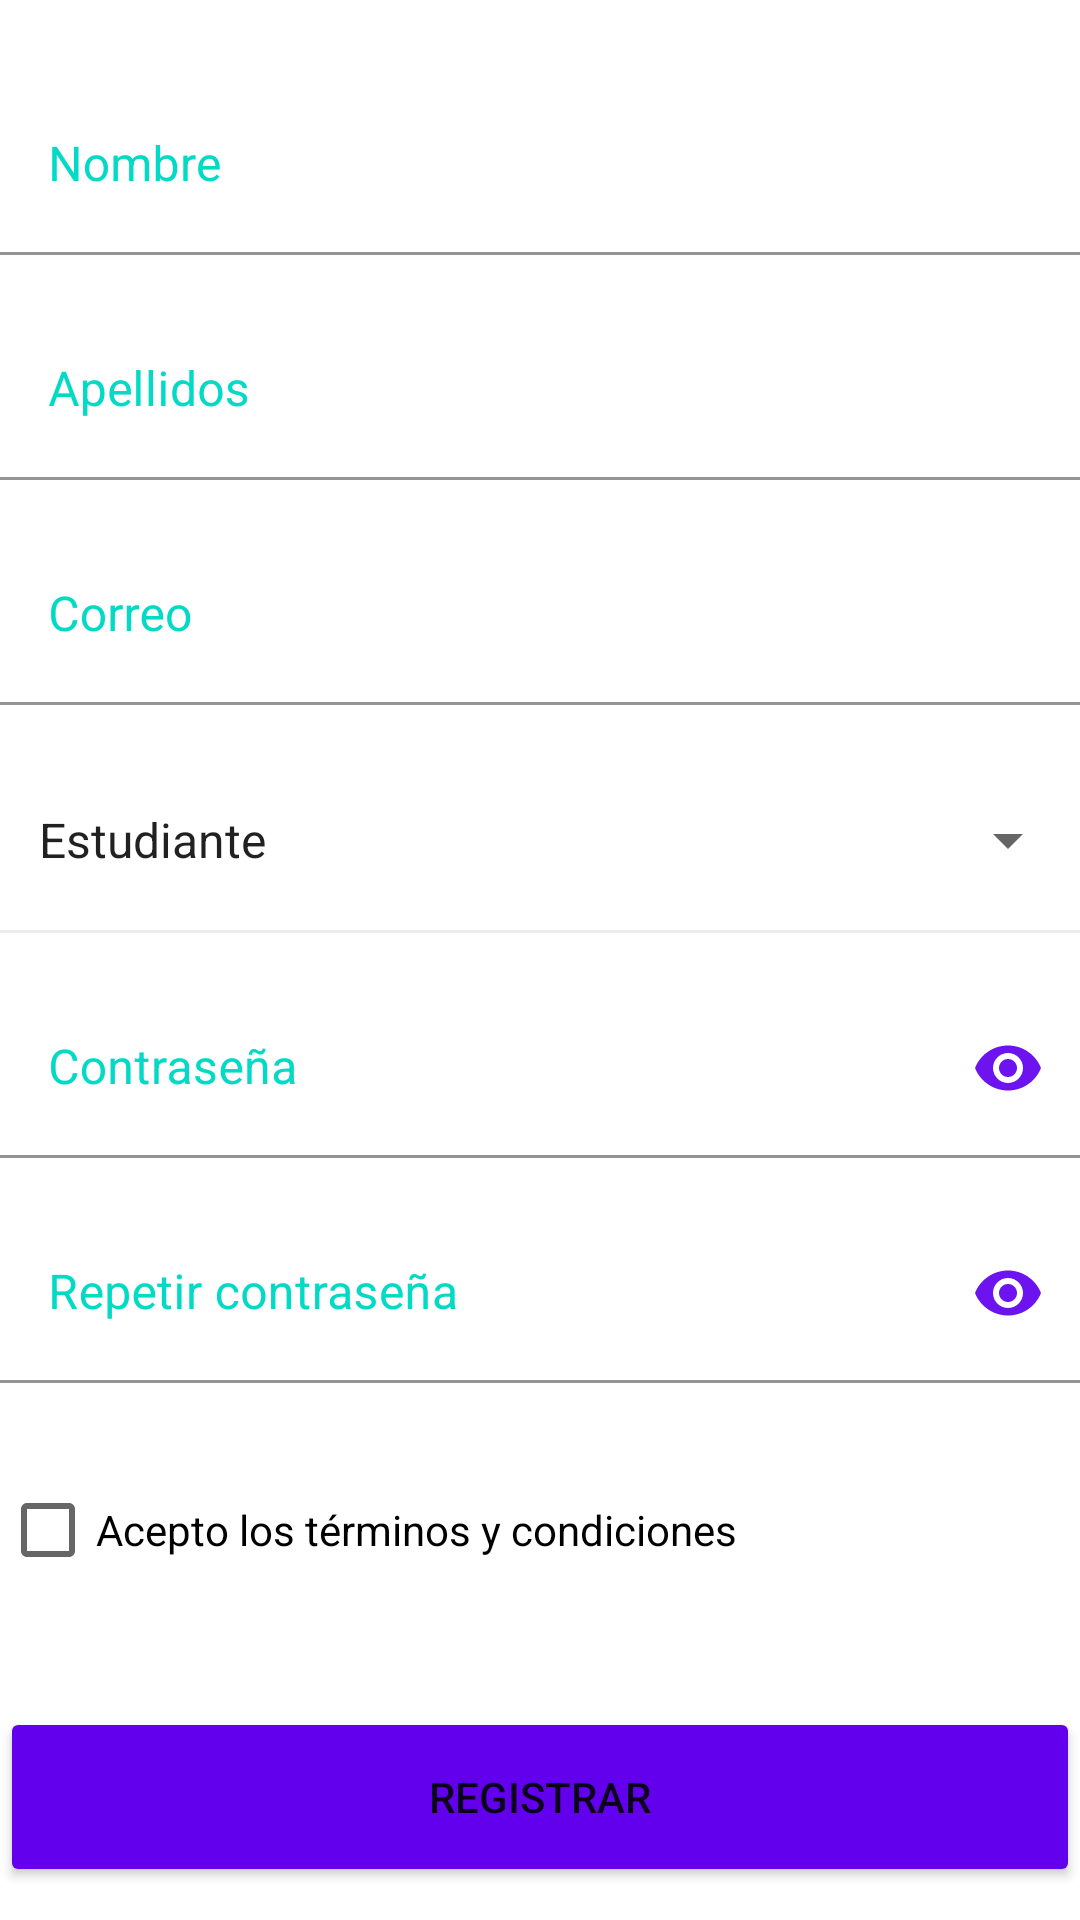

Write the Android layout XML for this screen, with the resource values it uses.
<!-- AndroidManifest.xml: application theme Theme.TecsupApp -->
<!-- res/layout/activity_register.xml -->
<?xml version="1.0" encoding="utf-8"?>
<LinearLayout xmlns:android="http://schemas.android.com/apk/res/android"
    xmlns:app="http://schemas.android.com/apk/res-auto"
    android:layout_width="match_parent"
    android:layout_height="match_parent"
    android:layout_marginStart="20dp"
    android:layout_marginEnd="20dp"
    android:orientation="vertical"


    >

    <com.google.android.material.textfield.TextInputLayout
        android:layout_width="match_parent"
        android:layout_height="60dp"
        android:layout_marginTop="25dp"
        android:hint="Nombre"
        android:textColorHint="@color/verde_83">

        <com.google.android.material.textfield.TextInputEditText
            android:layout_width="match_parent"
            android:layout_height="match_parent"
            android:backgroundTint="@color/white"
            android:inputType="text" />


    </com.google.android.material.textfield.TextInputLayout>

    <com.google.android.material.textfield.TextInputLayout
        android:layout_width="match_parent"
        android:layout_height="60dp"
        android:layout_marginTop="15dp"
        android:hint="Apellidos"
        android:textColorHint="@color/verde_83">

        <com.google.android.material.textfield.TextInputEditText
            android:layout_width="match_parent"
            android:layout_height="match_parent"
            android:backgroundTint="@color/white"
            android:inputType="text" />


    </com.google.android.material.textfield.TextInputLayout>


    <com.google.android.material.textfield.TextInputLayout
        android:layout_width="match_parent"
        android:layout_height="60dp"
        android:layout_marginTop="15dp"
        android:hint="@string/login_correo"
        android:textColorHint="@color/verde_83">

        <com.google.android.material.textfield.TextInputEditText
            android:layout_width="match_parent"
            android:layout_height="match_parent"
            android:backgroundTint="@color/white"
            android:inputType="textEmailAddress" />

    </com.google.android.material.textfield.TextInputLayout>

    <Spinner
        android:id="@+id/cargos"
        android:layout_width="match_parent"
        android:layout_height="60dp"
        android:layout_gravity="top"
        android:layout_marginTop="15dp"
        android:entries="@array/cargos"
        android:padding="5dp" />

    <View
        android:layout_width="match_parent"
        android:layout_height="1dp"
        android:layout_below="@id/carreras"
        android:background="@android:drawable/divider_horizontal_bright" />


    <com.google.android.material.textfield.TextInputLayout
        android:layout_width="match_parent"
        android:layout_height="60dp"
        android:layout_marginTop="15dp"
        android:hint="@string/login_contrasena"
        android:textColorHint="@color/verde_83"
        app:passwordToggleEnabled="true"
        app:passwordToggleTint="@color/purple_700">

        <com.google.android.material.textfield.TextInputEditText
            android:layout_width="match_parent"
            android:layout_height="match_parent"
            android:backgroundTint="@color/white"
            android:inputType="textPassword"

            />

    </com.google.android.material.textfield.TextInputLayout>

    <com.google.android.material.textfield.TextInputLayout
        android:layout_width="match_parent"
        android:layout_height="60dp"
        android:layout_marginTop="15dp"
        android:hint="@string/login_repetircontrasena"
        android:textColorHint="@color/verde_83"
        app:passwordToggleEnabled="true"
        app:passwordToggleTint="@color/purple_700">
        >

        <com.google.android.material.textfield.TextInputEditText
            android:layout_width="match_parent"
            android:layout_height="match_parent"
            android:backgroundTint="@color/white"
            android:inputType="textPassword"


            />

    </com.google.android.material.textfield.TextInputLayout>

    <CheckBox
        android:id="@+id/checkbox_meat"
        android:layout_width="wrap_content"
        android:layout_height="wrap_content"
        android:layout_marginTop="25dp"
        android:text="Acepto los términos y condiciones" />


    <Button
        android:id="@+id/btnBoton"
        android:layout_width="match_parent"
        android:layout_height="60dp"
        android:layout_marginTop="35dp"
        android:backgroundTint="@color/azul_620"
        android:text="@string/login_registrar" />


</LinearLayout>
<!-- resources referenced by this layout -->
<resources>
  <string-array name="cargos">
          <item>Estudiante</item>
          <item>Docente</item>
          <item>Administrador</item>
          <item>Director</item>
          <item>Coordinador</item>
          <item>Asistente</item>
      </string-array>
  <color name="azul_620">#6200ee</color>
  <color name="purple_700">#6d13ef</color>
  <color name="verde_83">#03dac5</color>
  <color name="white">#FFFFFFFF</color>
  <string name="login_contrasena">Contraseña</string>
  <string name="login_correo">Correo</string>
  <string name="login_registrar">REGISTRAR</string>
  <string name="login_repetircontrasena">Repetir contraseña</string>
  <style name="Theme.TecsupApp" parent="Theme.MaterialComponents.DayNight.DarkActionBar">
          
          <item name="colorPrimary">@color/purple_500</item>
          <item name="colorPrimaryVariant">@color/purple_700</item>
          <item name="colorOnPrimary">@color/white</item>
          
          <item name="colorSecondary">@color/teal_200</item>
          <item name="colorSecondaryVariant">@color/teal_700</item>
          <item name="colorOnSecondary">@color/black</item>
          
          <item name="android:statusBarColor">?attr/colorPrimaryVariant</item>
          
      </style>
  <color name="purple_500">#FF6200EE</color>
  <color name="teal_200">#FF03DAC5</color>
  <color name="teal_700">#FF018786</color>
  <color name="black">#FF000000</color>
</resources>
